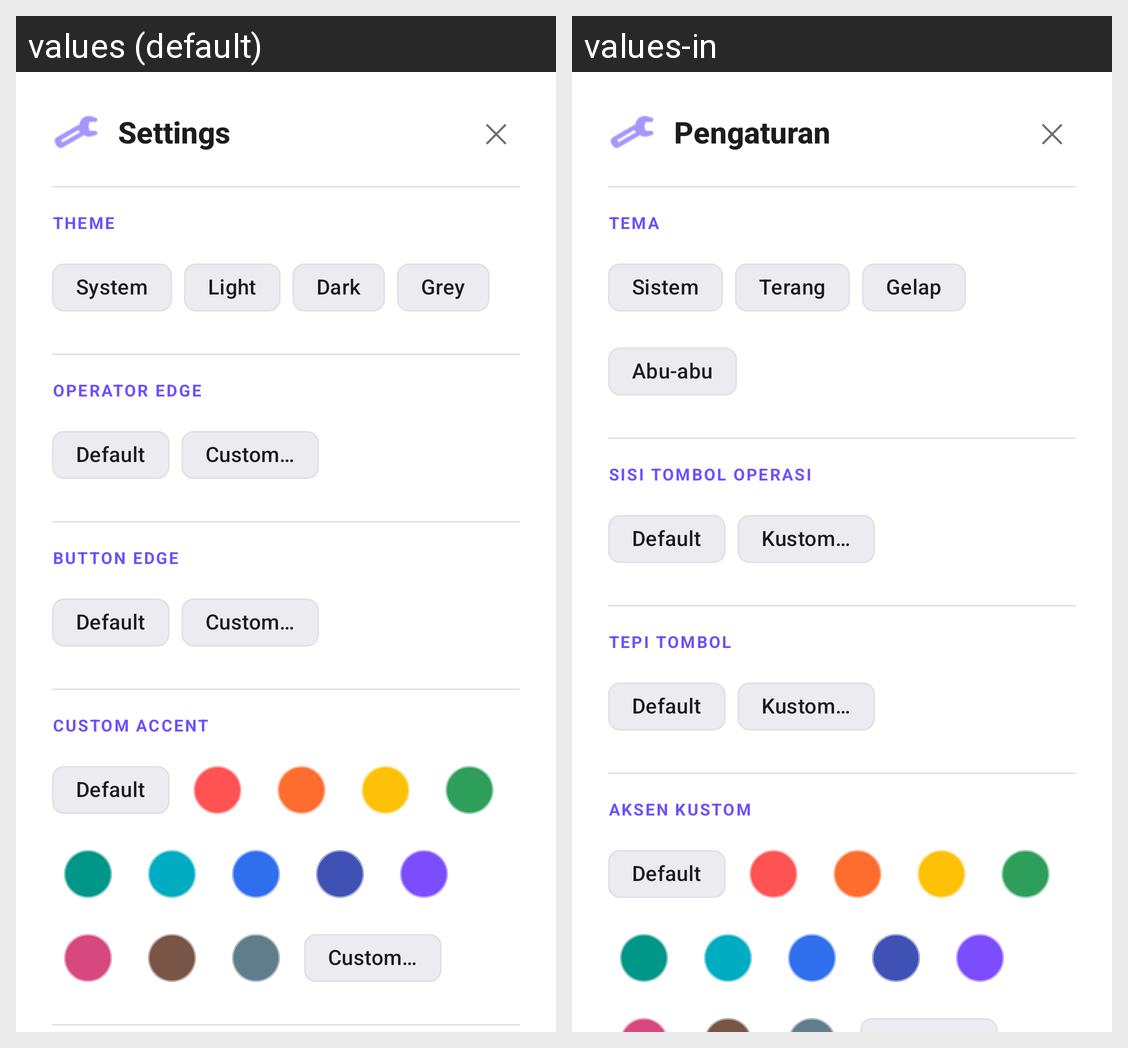

Translations of the strings shown on this Android screen, per locale in the grid:
Android screen res/layout/dialog_settings.xml rendered under 2 locales, left to right: values (default), values-in. Device: Nexus 5 (rendered at 1080×1920; each locale shown at half size, 540×960, under a caption strip naming it); theme Theme.CalculatorApp.
Strings drawn on this screen, with the default value and each locale's value (text and hints the layout hard-codes, and strings that could not be matched under every locale, appear in the picture but are not listed):

menu_settings
  values: Settings
  values-in: Pengaturan

settings_theme
  values: THEME
  values-in: TEMA

theme_system
  values: System
  values-in: Sistem

theme_light
  values: Light
  values-in: Terang

theme_dark
  values: Dark
  values-in: Gelap

theme_grey
  values: Grey
  values-in: Abu-abu

settings_operator_edge
  values: OPERATOR EDGE
  values-in: SISI TOMBOL OPERASI

color_default
  values: Default
  values-in: Default

color_custom
  values: Custom…
  values-in: Kustom…

settings_button_edge
  values: BUTTON EDGE
  values-in: TEPI TOMBOL

settings_accent
  values: CUSTOM ACCENT
  values-in: AKSEN KUSTOM

accent_default
  values: Default
  values-in: Default

accent_custom
  values: Custom…
  values-in: Kustom…
